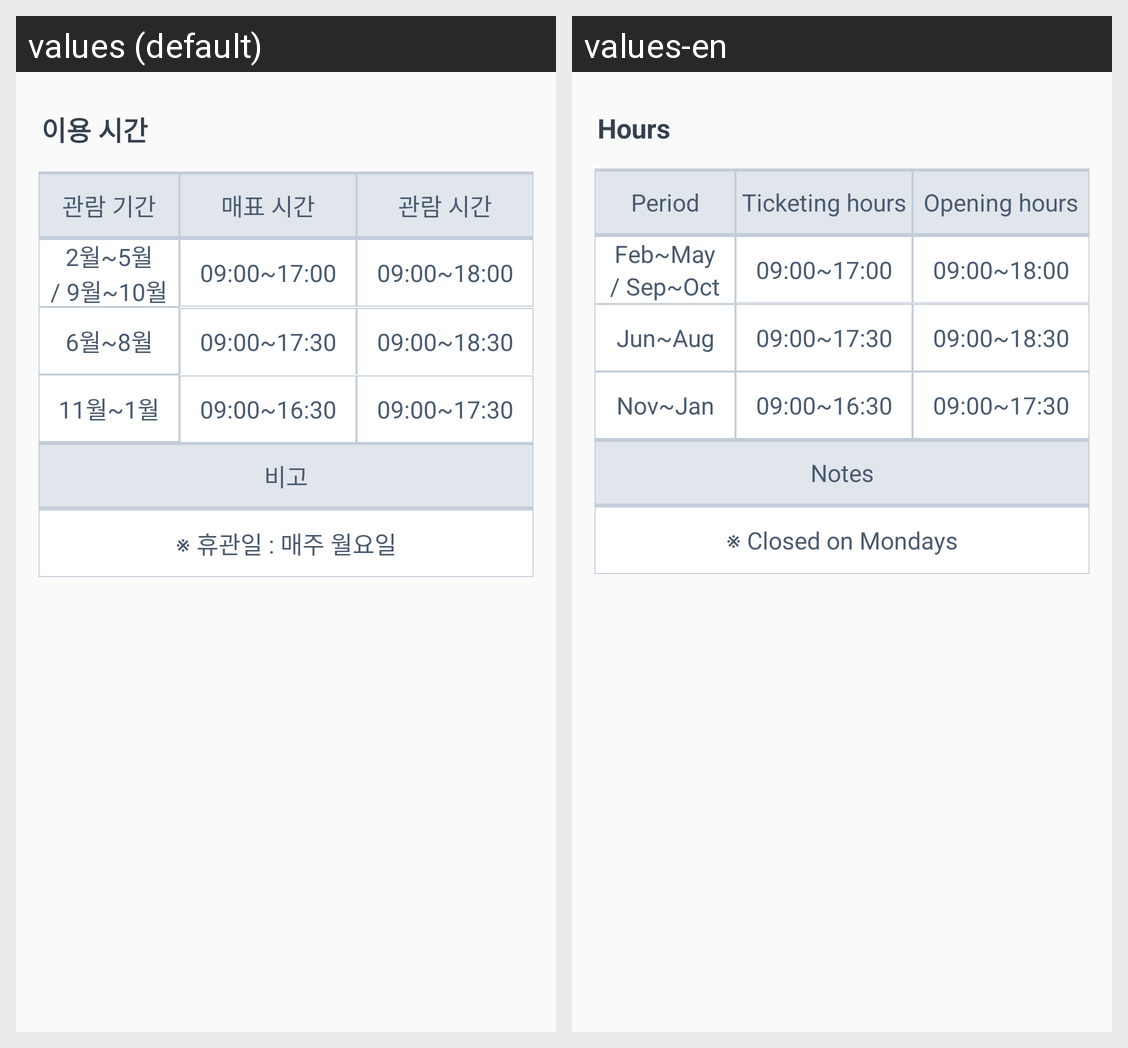

Translations of the strings shown on this Android screen, per locale in the grid:
Android screen res/layout/hours_changdeok.xml rendered under 2 locales, left to right: values (default), values-en. Device: Nexus 5 (rendered at 1080×1920; each locale shown at half size, 540×960, under a caption strip naming it); theme AppTheme.
Strings drawn on this screen, with the default value and each locale's value (text and hints the layout hard-codes, and strings that could not be matched under every locale, appear in the picture but are not listed):

tour_hour
  values: 이용 시간
  values-en: Hours

changdeok_period
  values: 관람 기간
  values-en: Period

jongmyo_ticketing
  values: 매표 시간
  values-en: Ticketing hours

jongmyo_observ
  values: 관람 시간
  values-en: Opening hours

jongmyo_2_5
  values: 2월~5월
  values-en: Feb~May

jongmyo_9_10
  values: / 9월~10월
  values-en: / Sep~Oct

jongmyo_6_8
  values: 6월~8월
  values-en: Jun~Aug

jongmyo_11_1
  values: 11월~1월
  values-en: Nov~Jan

gyeong_bigo
  values: 비고
  values-en: Notes

changdeok_closed
  values: ※ 휴관일 : 매주 월요일
  values-en: ※ Closed on Mondays
